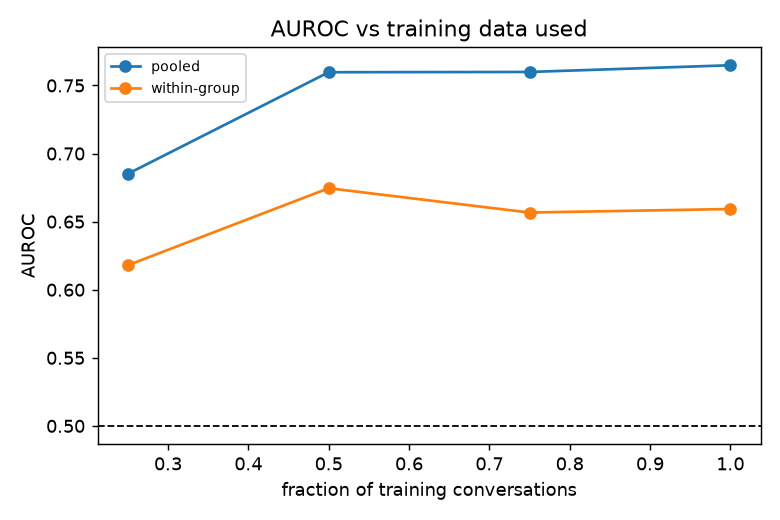

The file beside this chart, header and first rows:
train_fraction, auroc_pooled, auroc_within_group
0.25, 0.6851, 0.618
0.5, 0.7597, 0.6745
0.75, 0.7599, 0.6567
1.0, 0.7648, 0.6593
